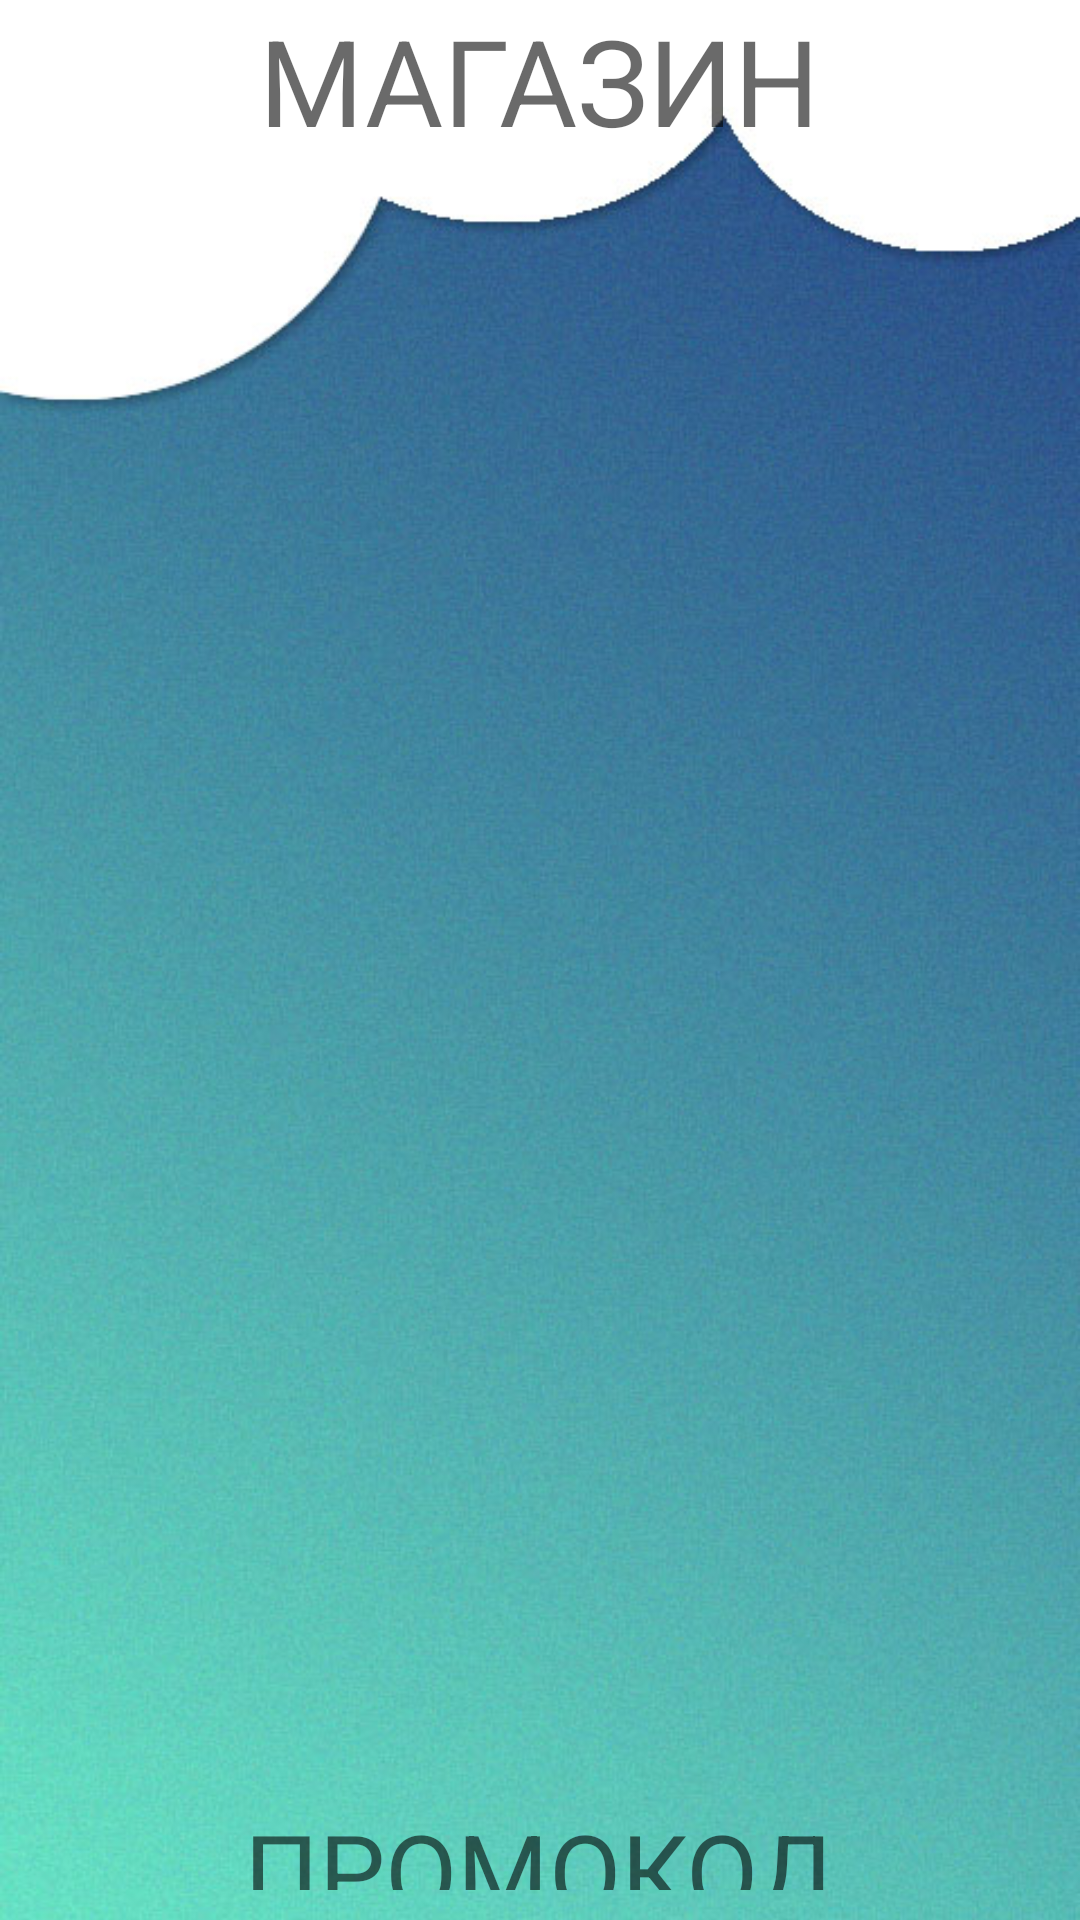

Here is an Android app screen rendered from its layout file. Give the layout XML and the strings, colors and styles it references.
<!-- AndroidManifest.xml: application theme Theme.AppCompat.NoActionBar -->
<!-- res/layout/shop.xml -->
<?xml version="1.0" encoding="utf-8"?>
<RelativeLayout xmlns:android="http://schemas.android.com/apk/res/android"
    xmlns:app="http://schemas.android.com/apk/res-auto"
    xmlns:tools="http://schemas.android.com/tools"
    android:layout_width="match_parent"
    android:layout_height="match_parent"
    tools:context=".MainActivity">


    <ImageView
        android:id="@+id/fon"
        android:layout_width="match_parent"
        android:layout_height="match_parent"
        android:scaleType="centerCrop"
        android:src="@drawable/fon" />

    <LinearLayout
        android:layout_width="wrap_content"
        android:layout_height="wrap_content"
        android:paddingTop="550dp"
        android:paddingBottom="10dp"
        android:layout_centerHorizontal="true">
        <EditText
            android:id="@+id/editText1"
            android:layout_width="wrap_content"
            android:layout_height="250dp"
            android:ems="10"
            android:inputType="text"
            android:hint="Введите промокод"

            />
    </LinearLayout>

    <LinearLayout
        android:layout_width="wrap_content"
        android:layout_height="wrap_content"
        android:paddingTop="600dp"
        android:paddingBottom="10dp"
        android:layout_centerHorizontal="true">
        <TextView
            android:layout_width="wrap_content"
            android:layout_height="wrap_content"
            android:textColor="@color/black95"
            android:text="ПРОМОКОД"
            android:textSize="35sp"
            />

    </LinearLayout>

    <LinearLayout
        android:layout_width="wrap_content"
        android:layout_height="wrap_content"
        android:paddingTop="0dp"
        android:paddingBottom="10dp"
        android:layout_centerHorizontal="true">

        <TextView
            android:id="@+id/textView"
            android:layout_width="wrap_content"
            android:layout_height="wrap_content"
            android:gravity="center"
            android:text="МАГАЗИН"
            android:textColor="@color/black95"
            android:textSize="40sp"
            />
    </LinearLayout>




</RelativeLayout>
<!-- resources referenced by this layout -->
<resources>
  <color name="black95">#95000000</color>
  <!-- drawable fon: jpg bitmap (drawable, 74754 bytes) -->
</resources>
